Dataset: CNN classification of sugracane diseases (GitHub, Shabinaja/roboflow-sugarcane-diseases). Classes: healthy, red rot, ring spot, rust, smut.

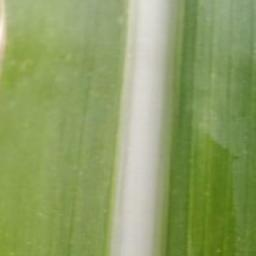
Label: healthy

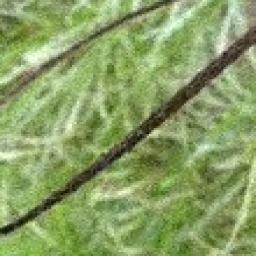
Label: smut

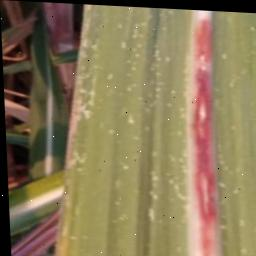
Label: red rot

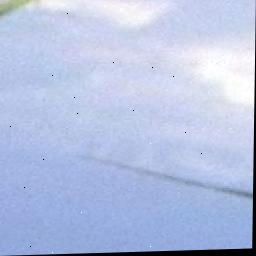
Label: smut

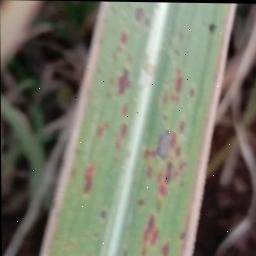
Label: rust

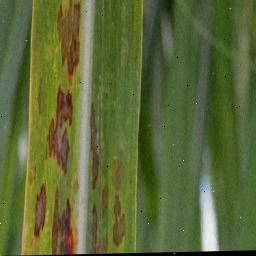
Label: ring spot
